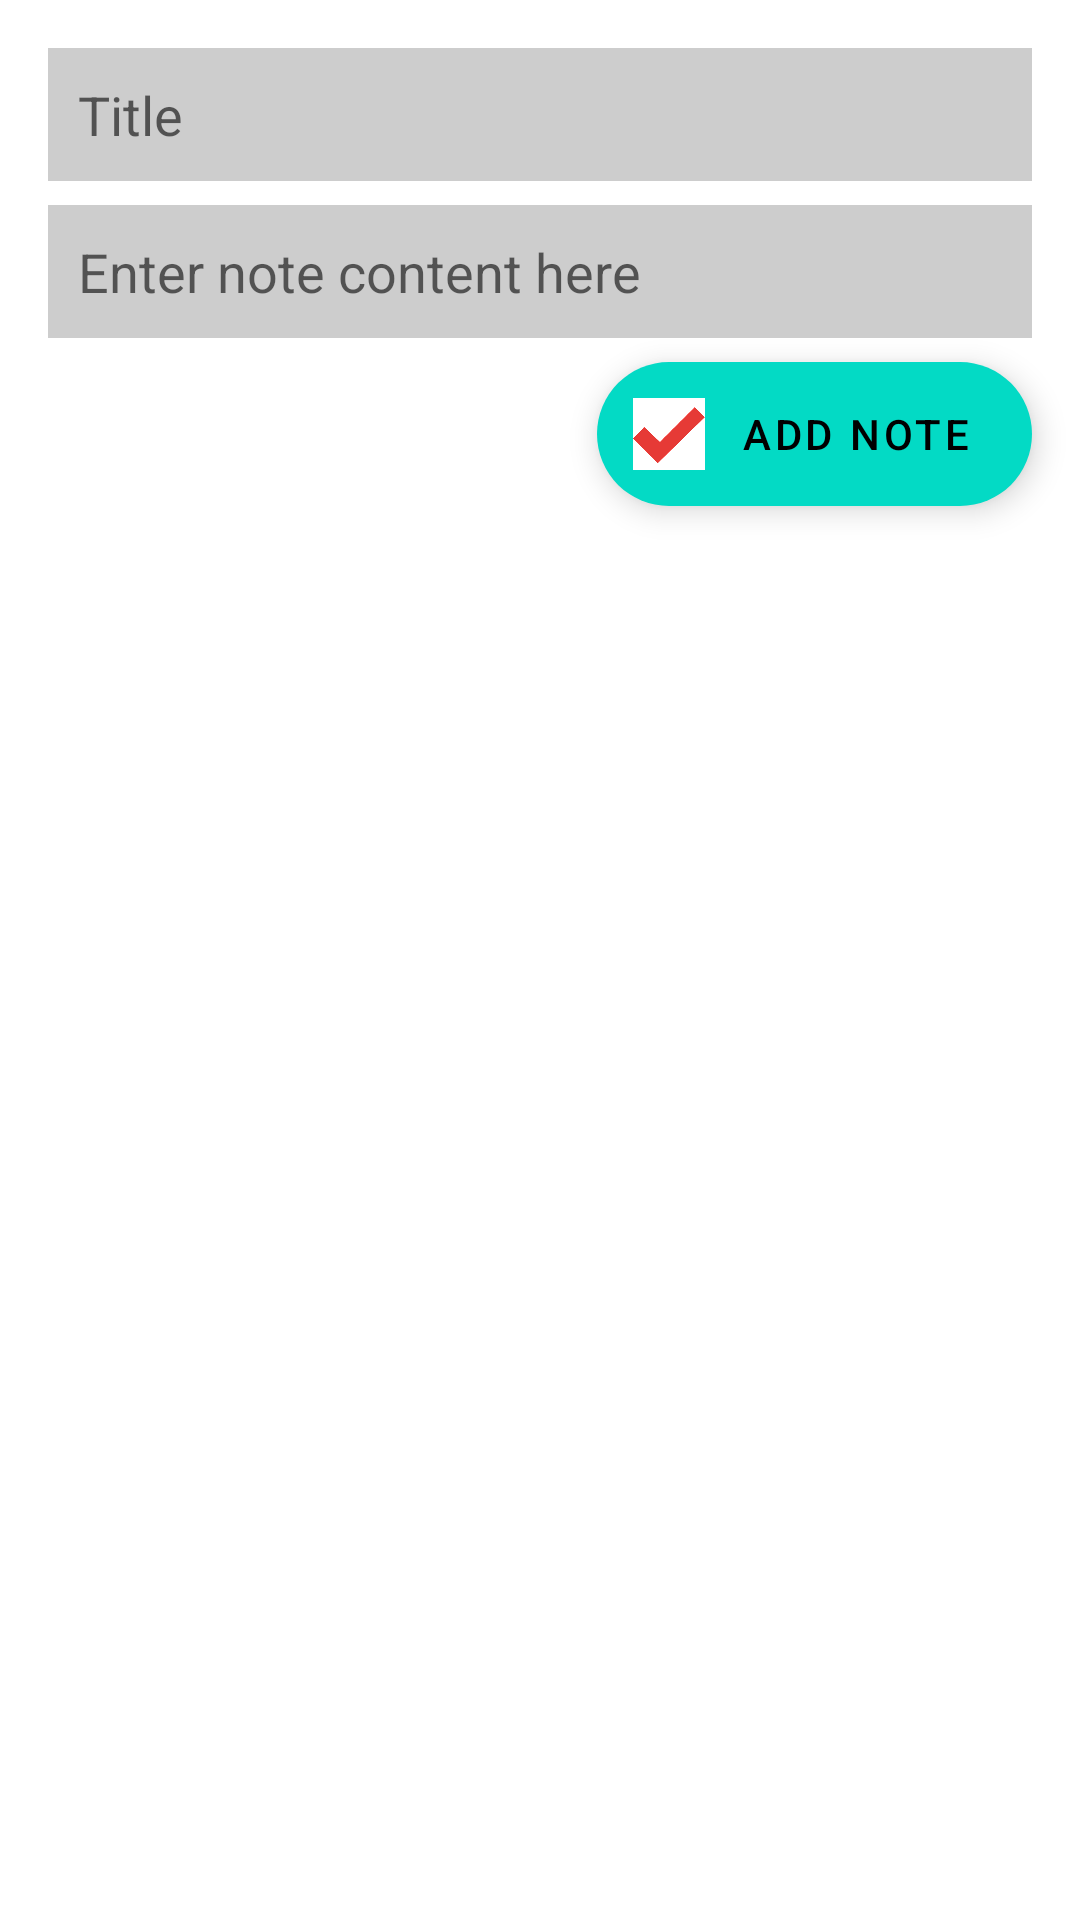

Android layout source for this screen:
<!-- AndroidManifest.xml: application theme Theme.NoteReview -->
<!-- res/layout/fragment_dashboard.xml -->
<?xml version="1.0" encoding="utf-8"?>
<ScrollView xmlns:android="http://schemas.android.com/apk/res/android"
    xmlns:app="http://schemas.android.com/apk/res-auto"
    xmlns:tools="http://schemas.android.com/tools"
    android:layout_width="match_parent"
    android:layout_height="match_parent"
    tools:context=".ui.dashboard.DashboardFragment">

    <androidx.constraintlayout.widget.ConstraintLayout
        android:layout_width="match_parent"
        android:layout_height="match_parent">

        <EditText
            android:id="@+id/etTitle"
            android:layout_width="0dp"
            android:layout_height="wrap_content"
            android:layout_marginStart="16dp"
            android:layout_marginTop="16dp"
            android:layout_marginEnd="16dp"
            android:layout_marginBottom="8dp"
            android:background="@color/textEntryBackground"
            android:ems="10"
            android:hint="Title"
            android:inputType="textPersonName"
            android:nextFocusDown="@id/etContent"
            android:nextFocusForward="@id/etContent"
            android:padding="10dp"
            app:layout_constraintBottom_toTopOf="@+id/etContent"
            app:layout_constraintEnd_toEndOf="parent"
            app:layout_constraintHorizontal_bias="0.136"
            app:layout_constraintStart_toStartOf="parent"
            app:layout_constraintTop_toTopOf="parent" />

        <EditText
            android:id="@+id/etContent"
            android:layout_width="0dp"
            android:layout_height="wrap_content"
            android:layout_marginStart="16dp"
            android:layout_marginTop="8dp"
            android:layout_marginEnd="16dp"
            android:layout_marginBottom="8dp"
            android:background="@color/textEntryBackground"
            android:gravity="top|left"
            android:hint="Enter note content here"
            android:nextFocusDown="@id/btnEditUpdateNote"
            android:nextFocusForward="@id/btnEditUpdateNote"
            android:padding="10dp"
            app:layout_constraintEnd_toEndOf="parent"
            app:layout_constraintHorizontal_bias="1.0"
            app:layout_constraintStart_toStartOf="parent"
            app:layout_constraintTop_toBottomOf="@+id/etTitle" />

        <com.google.android.material.floatingactionbutton.ExtendedFloatingActionButton
            android:id="@+id/btnAddNote"
            android:layout_width="wrap_content"
            android:layout_height="wrap_content"
            android:layout_marginStart="16dp"
            android:layout_marginTop="8dp"
            android:layout_marginEnd="16dp"
            android:layout_marginBottom="16dp"
            android:clickable="true"
            android:focusable="true"
            android:isScrollContainer="false"
            android:nextFocusDown="@id/btnEditUpdateNote"
            android:text="Add Note"
            app:icon="@drawable/check_mark"
            app:iconSize="24dp"
            app:iconTint="#E53935"
            app:iconTintMode="add"
            app:layout_constraintBottom_toBottomOf="parent"
            app:layout_constraintEnd_toEndOf="parent"
            app:layout_constraintHorizontal_bias="1.0"
            app:layout_constraintStart_toStartOf="parent"
            app:layout_constraintTop_toBottomOf="@+id/etContent" />
    </androidx.constraintlayout.widget.ConstraintLayout>

</ScrollView>
<!-- resources referenced by this layout -->
<resources>
  <color name="textEntryBackground">#CDCDCD</color>
  <!-- drawable check_mark: png bitmap (drawable, 2781 bytes) -->
  <style name="Theme.NoteReview" parent="Theme.MaterialComponents.DayNight.DarkActionBar">
          
          <item name="colorPrimary">@color/purple_500</item>
          <item name="colorPrimaryVariant">@color/purple_700</item>
          <item name="colorOnPrimary">@color/white</item>
          
          <item name="colorSecondary">@color/teal_200</item>
          <item name="colorSecondaryVariant">@color/teal_700</item>
          <item name="colorOnSecondary">@color/black</item>
          
          <item name="android:statusBarColor">?attr/colorPrimaryVariant</item>
          
      </style>
  <color name="purple_500">#FF6200EE</color>
  <color name="purple_700">#FF3700B3</color>
  <color name="white">#FFFFFFFF</color>
  <color name="teal_200">#FF03DAC5</color>
  <color name="teal_700">#FF018786</color>
  <color name="black">#FF000000</color>
</resources>
